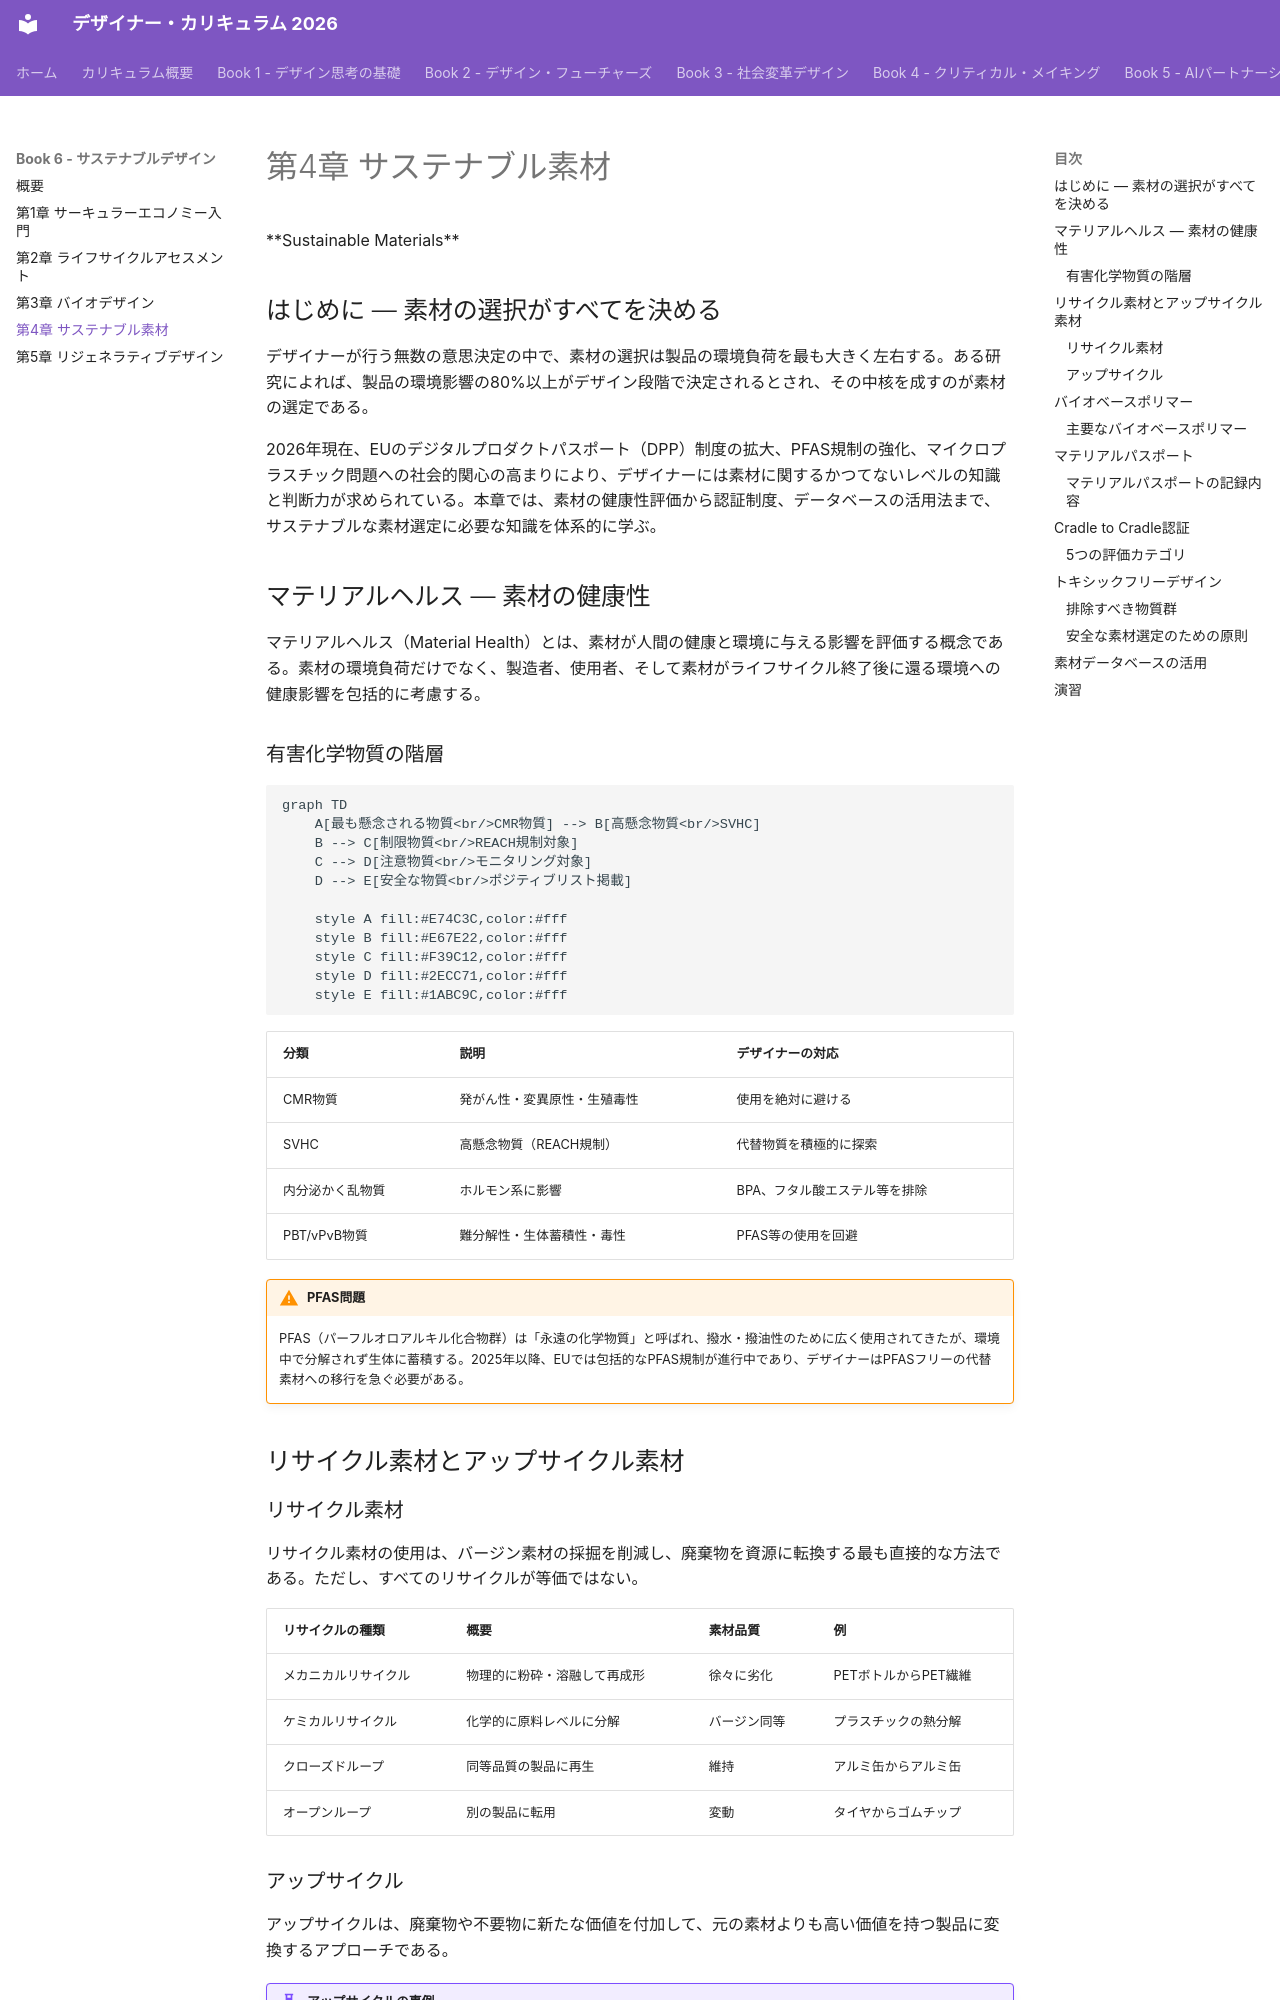

repository: Hide-nu/Designer-curriculum · page: books/06-sustainable-design/ch04-sustainable-materials/index.html · generator: mkdocs

# 第4章 サステナブル素材

<div class="chapter-meta">
**Sustainable Materials**
</div>

## はじめに — 素材の選択がすべてを決める

デザイナーが行う無数の意思決定の中で、素材の選択は製品の環境負荷を最も大きく左右する。ある研究によれば、製品の環境影響の80%以上がデザイン段階で決定されるとされ、その中核を成すのが素材の選定である。

2026年現在、EUのデジタルプロダクトパスポート（DPP）制度の拡大、PFAS規制の強化、マイクロプラスチック問題への社会的関心の高まりにより、デザイナーには素材に関するかつてないレベルの知識と判断力が求められている。本章では、素材の健康性評価から認証制度、データベースの活用法まで、サステナブルな素材選定に必要な知識を体系的に学ぶ。

## マテリアルヘルス — 素材の健康性

マテリアルヘルス（Material Health）とは、素材が人間の健康と環境に与える影響を評価する概念である。素材の環境負荷だけでなく、製造者、使用者、そして素材がライフサイクル終了後に還る環境への健康影響を包括的に考慮する。

### 有害化学物質の階層

```mermaid
graph TD
    A[最も懸念される物質<br/>CMR物質] --> B[高懸念物質<br/>SVHC]
    B --> C[制限物質<br/>REACH規制対象]
    C --> D[注意物質<br/>モニタリング対象]
    D --> E[安全な物質<br/>ポジティブリスト掲載]

    style A fill:#E74C3C,color:#fff
    style B fill:#E67E22,color:#fff
    style C fill:#F39C12,color:#fff
    style D fill:#2ECC71,color:#fff
    style E fill:#1ABC9C,color:#fff
```

| 分類 | 説明 | デザイナーの対応 |
|------|------|----------------|
| CMR物質 | 発がん性・変異原性・生殖毒性 | 使用を絶対に避ける |
| SVHC | 高懸念物質（REACH規制） | 代替物質を積極的に探索 |
| 内分泌かく乱物質 | ホルモン系に影響 | BPA、フタル酸エステル等を排除 |
| PBT/vPvB物質 | 難分解性・生体蓄積性・毒性 | PFAS等の使用を回避 |

!!! warning "PFAS問題"
    PFAS（パーフルオロアルキル化合物群）は「永遠の化学物質」と呼ばれ、撥水・撥油性のために広く使用されてきたが、環境中で分解されず生体に蓄積する。2025年以降、EUでは包括的なPFAS規制が進行中であり、デザイナーはPFASフリーの代替素材への移行を急ぐ必要がある。

## リサイクル素材とアップサイクル素材

### リサイクル素材

リサイクル素材の使用は、バージン素材の採掘を削減し、廃棄物を資源に転換する最も直接的な方法である。ただし、すべてのリサイクルが等価ではない。

| リサイクルの種類 | 概要 | 素材品質 | 例 |
|----------------|------|---------|-----|
| メカニカルリサイクル | 物理的に粉砕・溶融して再成形 | 徐々に劣化 | PETボトルからPET繊維 |
| ケミカルリサイクル | 化学的に原料レベルに分解 | バージン同等 | プラスチックの熱分解 |
| クローズドループ | 同等品質の製品に再生 | 維持 | アルミ缶からアルミ缶 |
| オープンループ | 別の製品に転用 | 変動 | タイヤからゴムチップ |
